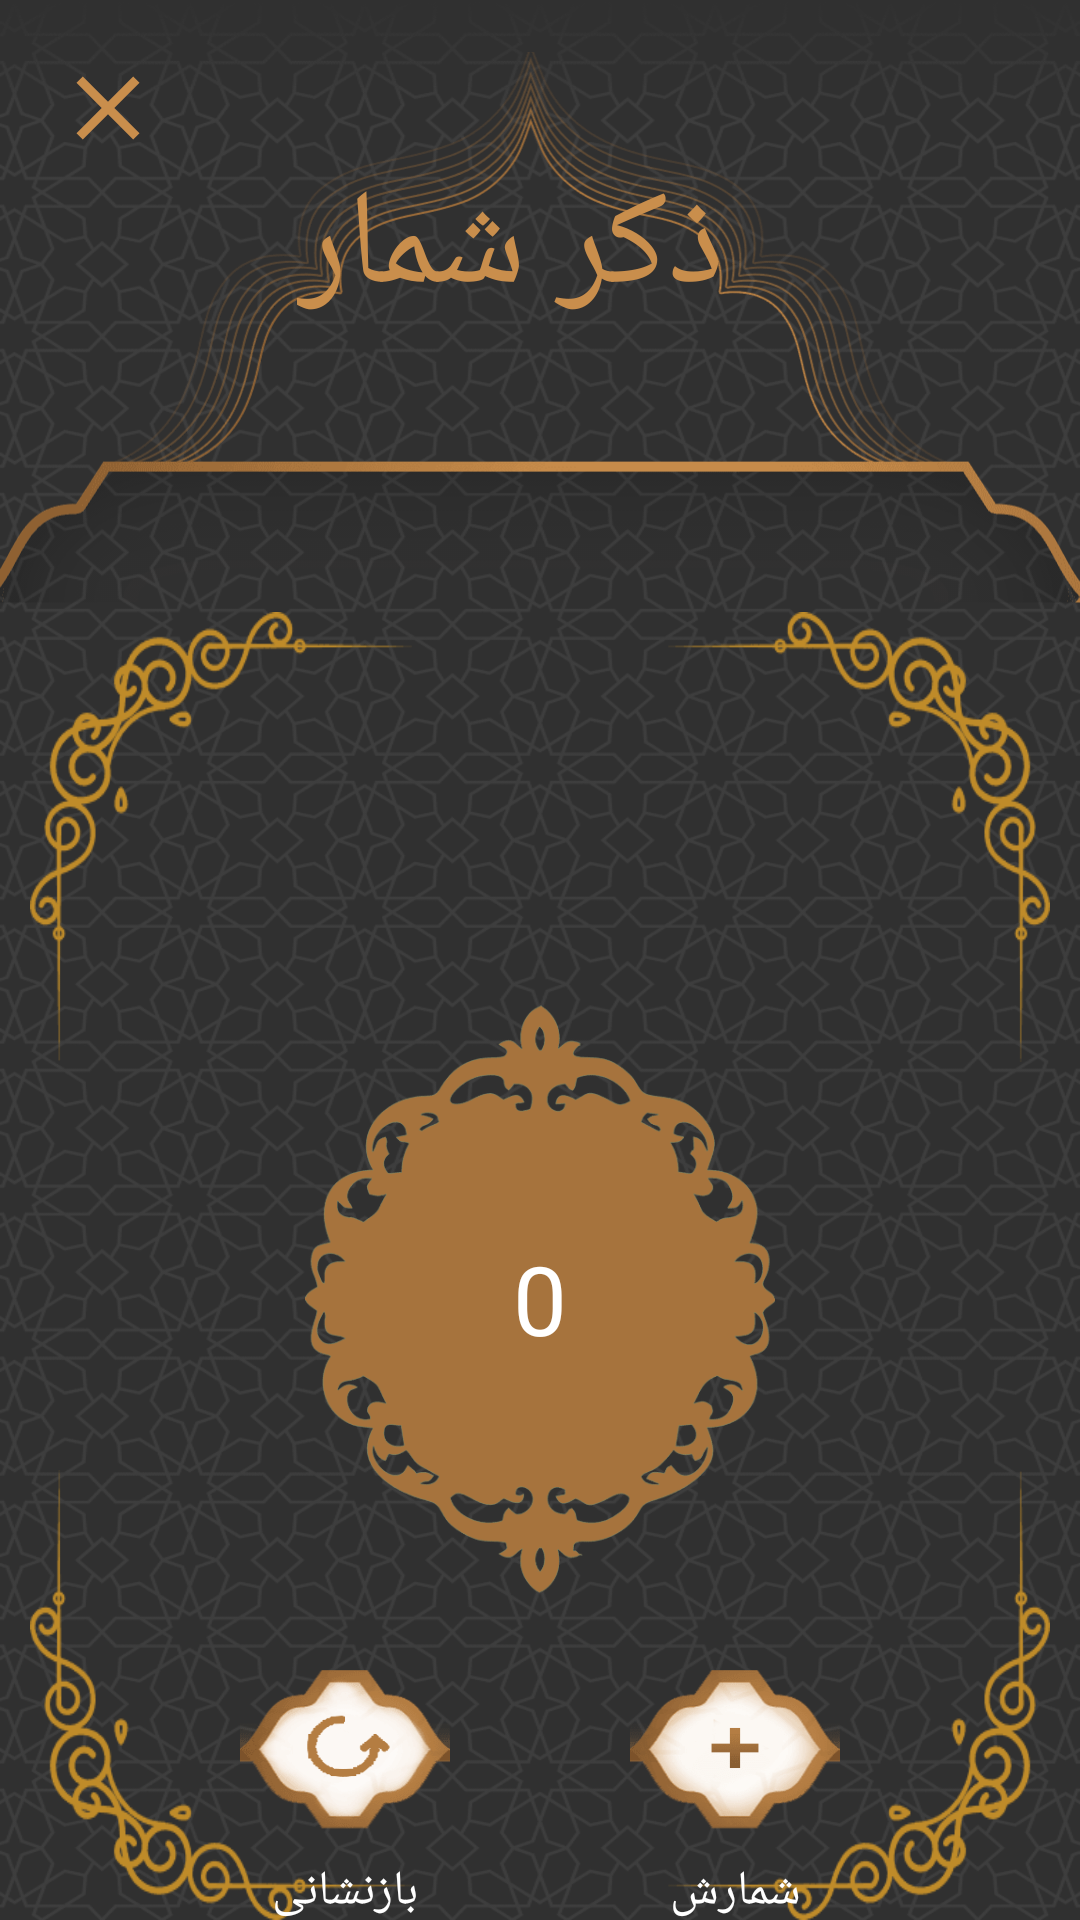

The Android layout XML behind this screen, and the referenced resources:
<!-- AndroidManifest.xml: application theme Theme.HolyPrays -->
<!-- res/layout/fragment_zekr_counter.xml -->
<?xml version="1.0" encoding="utf-8"?>
<androidx.constraintlayout.widget.ConstraintLayout xmlns:android="http://schemas.android.com/apk/res/android"
    xmlns:app="http://schemas.android.com/apk/res-auto"
    xmlns:tools="http://schemas.android.com/tools"
    android:layout_width="match_parent"
    android:layout_height="match_parent"
    android:background="@color/background_black"
    tools:context=".ui.FragmentZekrCounter">

    <ImageView
        android:id="@+id/imageView"
        android:layout_width="match_parent"
        android:layout_height="match_parent"
        android:alpha="0.2"
        android:contentDescription="@null"
        android:scaleType="fitXY"
        android:src="@drawable/background_pattern"
        app:layout_constraintBottom_toBottomOf="parent"
        app:layout_constraintEnd_toEndOf="parent"
        app:layout_constraintHorizontal_bias="1.0"
        app:layout_constraintStart_toStartOf="parent"
        app:layout_constraintTop_toTopOf="parent"
        app:layout_constraintVertical_bias="0.0" />

    <ImageView
        android:id="@+id/header_text_frame"
        android:layout_width="match_parent"
        android:layout_height="220dp"
        android:contentDescription="@null"
        android:scaleType="centerInside"
        android:src="@drawable/header_text_frame"
        app:layout_constraintEnd_toEndOf="parent"
        app:layout_constraintStart_toStartOf="parent"
        app:layout_constraintTop_toTopOf="parent" />

    <ImageButton
        android:id="@+id/ic_navigation_back"
        android:layout_width="36dp"
        android:layout_height="36dp"
        android:layout_margin="18dp"
        android:background="?attr/selectableItemBackgroundBorderless"
        android:contentDescription="@string/back_navigation_icon"
        android:src="@drawable/ic_close"
        app:layout_constraintStart_toStartOf="parent"
        app:layout_constraintTop_toTopOf="parent" />

    <TextView
        android:id="@+id/txt_title"
        android:layout_width="wrap_content"
        android:layout_height="100dp"
        android:layout_marginTop="20dp"
        android:layout_marginEnd="20dp"
        android:layout_marginBottom="36dp"
        android:fontFamily="@font/nastaliq"
        android:text="@string/counter"
        android:textAlignment="center"
        android:textColor="@color/golden"
        android:textSize="45sp"
        app:layout_constraintBottom_toBottomOf="@+id/header_text_frame"
        app:layout_constraintEnd_toEndOf="parent"
        app:layout_constraintStart_toStartOf="parent"
        app:layout_constraintTop_toTopOf="parent" />

    <TextView
        android:id="@+id/txt_day_of_week"
        android:layout_width="wrap_content"
        android:layout_height="wrap_content"
        android:layout_marginTop="15dp"
        android:fontFamily="@font/iran_sans_medium"
        android:textAlignment="center"
        android:textColor="@color/white"
        android:textDirection="rtl"
        android:textSize="20sp"
        app:layout_constraintEnd_toEndOf="parent"
        app:layout_constraintStart_toStartOf="parent"
        app:layout_constraintTop_toBottomOf="@id/txt_title"
        tools:text="ذکر روز یک شنبه" />

    <ImageView
        android:id="@+id/corner_top"
        android:layout_width="match_parent"
        android:layout_height="150dp"
        android:layout_margin="10dp"
        android:contentDescription="@null"
        android:scaleType="fitXY"
        android:src="@drawable/zekr_corners"
        app:layout_constraintEnd_toEndOf="parent"
        app:layout_constraintHorizontal_bias="0.0"
        app:layout_constraintStart_toStartOf="parent"
        app:layout_constraintTop_toBottomOf="@id/txt_day_of_week" />

    <ImageView
        android:id="@+id/corner_bottom"
        android:layout_width="match_parent"
        android:layout_height="150dp"
        android:layout_marginHorizontal="10dp"
        android:contentDescription="@null"
        android:rotation="180"
        android:scaleType="fitXY"
        android:src="@drawable/zekr_corners"
        app:layout_constraintBottom_toBottomOf="parent"
        app:layout_constraintEnd_toEndOf="parent"
        app:layout_constraintStart_toStartOf="parent" />

    <TextView
        android:id="@+id/txt_day_pray"
        android:layout_width="280dp"
        android:layout_height="wrap_content"
        android:layout_gravity="center"
        android:fontFamily="@font/nabi"
        android:letterSpacing="0.2"
        android:maxLines="3"
        android:textAlignment="center"
        android:textColor="@color/white"
        android:textSize="26sp"
        android:textStyle="bold"
        app:layout_constraintBottom_toBottomOf="@+id/corner_top"
        app:layout_constraintEnd_toEndOf="@+id/corner_top"
        app:layout_constraintStart_toStartOf="@+id/corner_top"
        app:layout_constraintTop_toTopOf="@+id/corner_top"
        tools:text="الّلهُمَّ صَلِّ عَلَی مُحَمَّدٍ وَآلِ مُحَمَّد" />

    <ImageView
        android:id="@+id/number_counter_bg"
        android:layout_width="200dp"
        android:layout_height="200dp"
        android:layout_marginTop="36dp"
        android:contentDescription="@null"
        android:scaleType="centerInside"
        android:src="@drawable/zekr_number_bg"
        app:layout_constraintEnd_toEndOf="parent"
        app:layout_constraintStart_toStartOf="parent"
        app:layout_constraintTop_toBottomOf="@+id/txt_day_pray" />

    <TextView
        android:id="@+id/txt_counter_number"
        android:layout_width="wrap_content"
        android:layout_height="wrap_content"
        android:fontFamily="@font/iran_sans_medium"
        android:text="0"
        android:textColor="@color/white"
        android:textSize="32sp"
        app:layout_constraintBottom_toBottomOf="@+id/number_counter_bg"
        app:layout_constraintEnd_toEndOf="@+id/number_counter_bg"
        app:layout_constraintStart_toStartOf="@+id/number_counter_bg"
        app:layout_constraintTop_toTopOf="@+id/number_counter_bg" />

    <ImageButton
        android:id="@+id/ic_reset"
        android:layout_width="70dp"
        android:layout_height="60dp"
        android:layout_marginTop="20dp"
        android:background="?attr/selectableItemBackgroundBorderless"
        android:contentDescription="@null"
        android:scaleType="fitXY"
        android:src="@drawable/reset"
        app:layout_constraintStart_toStartOf="@id/number_counter_bg"
        app:layout_constraintTop_toBottomOf="@id/number_counter_bg" />

    <TextView
        android:layout_width="wrap_content"
        android:layout_height="wrap_content"
        android:layout_marginTop="7dp"
        android:fontFamily="@font/iran_sans_medium"
        android:text="@string/reset"
        android:textAlignment="center"
        android:textColor="@color/white"
        android:textSize="16sp"
        app:layout_constraintEnd_toEndOf="@+id/ic_reset"
        app:layout_constraintStart_toStartOf="@+id/ic_reset"
        app:layout_constraintTop_toBottomOf="@+id/ic_reset" />

    <ImageButton
        android:id="@+id/ic_add"
        android:layout_width="70dp"
        android:layout_height="60dp"
        android:layout_marginTop="20dp"
        android:background="?attr/selectableItemBackgroundBorderless"
        android:contentDescription="@null"
        android:scaleType="fitXY"
        android:src="@drawable/add"
        app:layout_constraintEnd_toEndOf="@id/number_counter_bg"
        app:layout_constraintTop_toBottomOf="@id/number_counter_bg" />

    <TextView
        android:layout_width="wrap_content"
        android:layout_height="wrap_content"
        android:layout_marginTop="7dp"
        android:fontFamily="@font/iran_sans_medium"
        android:text="@string/count"
        android:textAlignment="center"
        android:textColor="@color/white"
        android:textSize="16sp"
        app:layout_constraintEnd_toEndOf="@+id/ic_add"
        app:layout_constraintStart_toStartOf="@+id/ic_add"
        app:layout_constraintTop_toBottomOf="@+id/ic_add" />
</androidx.constraintlayout.widget.ConstraintLayout>
<!-- resources referenced by this layout -->
<resources>
  <color name="background_black">#303030</color>
  <color name="golden">#c98e4c</color>
  <color name="white">#FFFFFFFF</color>
  <!-- drawable add: png bitmap (drawable, 6216 bytes) -->
  <!-- drawable background_pattern: png bitmap (drawable, 78780 bytes) -->
  <!-- drawable header_text_frame: png bitmap (drawable, 22041 bytes) -->
  <!-- drawable ic_close (drawable) -->
  <vector xmlns:android="http://schemas.android.com/apk/res/android"
      android:width="36dp"
      android:height="36dp"
      android:tint="@color/golden"
      android:viewportWidth="960"
      android:viewportHeight="960">
  
      <path
          android:fillColor="@color/golden"
          android:pathData="m256,760 l-56,-56 224,-224 -224,-224 56,-56 224,224 224,-224 56,56 -224,224 224,224 -56,56 -224,-224 -224,224Z" />
  
  </vector>
  <!-- drawable reset: png bitmap (drawable, 5795 bytes) -->
  <!-- drawable zekr_corners: png bitmap (drawable, 4834 bytes) -->
  <!-- drawable zekr_number_bg: png bitmap (drawable, 9355 bytes) -->
  <string name="back_navigation_icon">back navigation icon</string>
  <string name="count">شمارش</string>
  <string name="counter">ذکر شمار</string>
  <string name="reset">بازنشانی</string>
  <style name="Theme.HolyPrays" parent="Base.Theme.HolyPrays" />
  <style name="Base.Theme.HolyPrays" parent="Theme.Material3.DayNight.NoActionBar">
          
          <item name="android:statusBarColor">@color/background_black</item>
          <item name="android:colorEdgeEffect">@color/stroke_green</item>
          <item name="colorControlHighlight">@color/ripple_dark_color</item>
      </style>
  <color name="stroke_green">#a4f2cf</color>
  <color name="ripple_dark_color">#40121212</color>
</resources>
